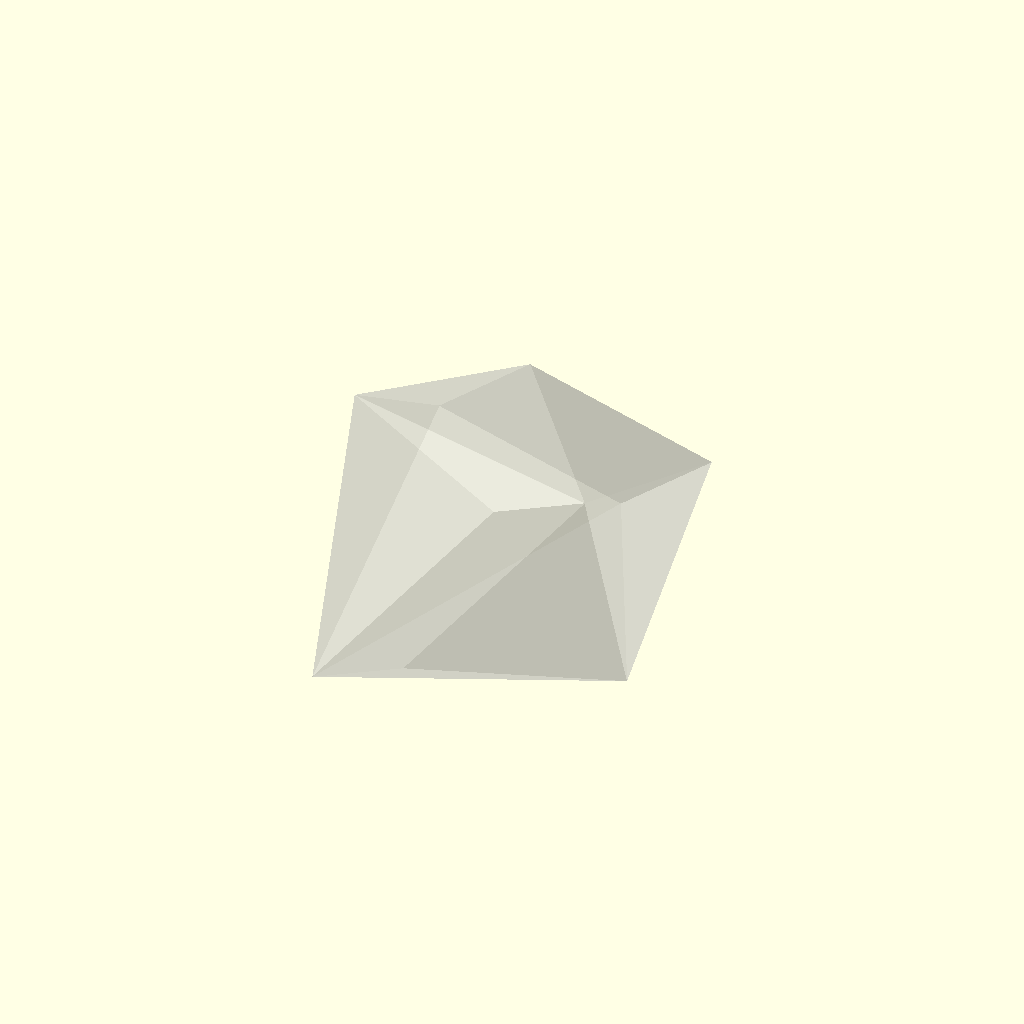
Cell 1 — every parameter at its default value.
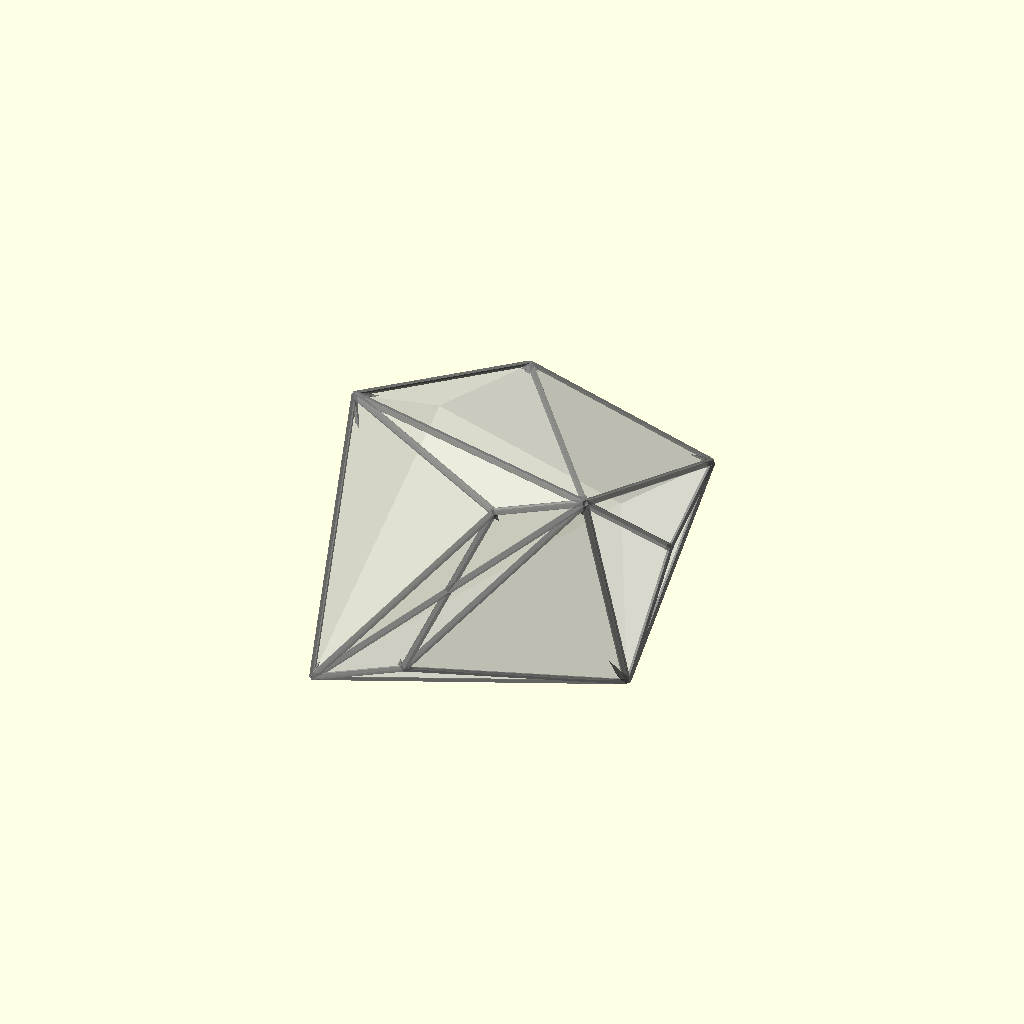
Cell 2: show_edges = true (everything else at default).
One fixed orthographic camera (rotation 55°, 0°, 25°; colour scheme Cornfield) for every cell.
OpenSCAD source file 3dModels/magicGem.scad:
// Magic Gem Generator
// Based on the R³ embedding approach described in "Complete Analysis Pipeline for Magic Squares"
// This script converts magic squares into 3D geometric representations

// Define parameters
$fn = 5; // Reduced resolution for faster rendering
point_size = 0.5; // Size of points in the embedding
edge_size = 0.01; // Size of hull vertices
cylinder_size = 0.25; // Size of connecting cylinders
hull_opacity = 0.3; // Opacity of the convex hull faces
show_points = false; // Whether to show the embedded points
show_hull = true; // Whether to show the convex hull
show_edges = false; // Whether to show connecting edges
show_radial_edges = false; // Whether to show radial edges from center to each point
scale_factor = 3; // Scale factor for the embedding
vertical_scale = 0.2; // Vertical scale factor to flatten the shape

// Define magic squares
magic_squares = [
     // 8 vertices, 4 face points, 4 interior points
    [
        [1, 6, 11, 16],
        [14, 12, 5, 3],
        [15, 9, 8, 2],
        [4, 7, 10, 13]
    ],
    // 9 vertices, 3 face points, 4 interior points
    [
        [1, 5, 16, 12],
        [15, 14, 3, 2],
        [10, 11, 6, 7],
        [8, 4, 9, 13]
    ],
    // 10 vertices, 2 face points, 4 interior points
    [
        [1, 3, 14, 16],
        [15, 13, 4, 2],
        [10, 6, 11, 7],
        [8, 12, 5, 9]
    ],
    // // 10 vertices, 3 face points, 3 interior points
    [
        [1, 4, 16, 13],
        [14, 15, 3, 2],
        [11, 10, 6, 7],
        [8, 5, 9, 12]
    ],
    // 10 vertices, 4 face points, 2 interior points
    [
        [1, 4, 13, 16],
        [15, 14, 3, 2],
        [8, 5, 12, 9],
        [10, 11, 6, 7]
    ],
    // 10 vertices, 6 face points, 0 interior points
    [
        [1, 4, 13, 16],
        [8, 14, 3, 9],
        [15, 5, 12, 2],
        [10, 11, 6, 7]
    ],
    // 11 vertices, 1 face points, 4 interior points
    [
        [1, 4, 14, 15],
        [16, 13, 3, 2],
        [11, 10, 8, 5],
        [6, 7, 9, 12]
    ],
    // 11 vertices, 2 face points, 3 interior points
    [
        [1, 4, 14, 15],
        [16, 13, 3, 2],
        [7, 6, 12, 9],
        [10, 11, 5, 8]
    ],
    // 11 vertices, 3 face points, 2 interior points
    [
        [1, 6, 15, 12],
        [16, 11, 2, 5],
        [4, 7, 14, 9],
        [13, 10, 3, 8]
    ],
    // 12 vertices, 0 face points, 4 interior points
    [
        [1, 3, 14, 16],
        [10, 13, 4, 7],
        [15, 6, 11, 2],
        [8, 12, 5, 9]
    ],
    // 12 vertices, 1 face points, 3 interior points
    [
        [1, 2, 16, 15],
        [13, 14, 4, 3],
        [12, 7, 9, 6],
        [8, 11, 5, 10]
    ],
    // 12 vertices, 2 face points, 2 interior points
    [
        [1, 2, 15, 16],
        [12, 14, 3, 5],
        [13, 7, 10, 4],
        [8, 11, 6, 9]
    ],
    // 12 vertices, 4 face points, 0 interior points
    [
        [1, 6, 11, 16],
        [7, 15, 2, 10],
        [14, 4, 13, 3],
        [12, 9, 8, 5]
    ],
    // 13 vertices, 0 face points, 3 interior points
    [
        [1, 10, 16, 7],
        [15, 8, 2, 9],
        [4, 11, 13, 6],
        [14, 5, 3, 12]
    ],
    // 13 vertices, 1 face points, 2 interior points
    [
        [1, 3, 16, 14],
        [12, 15, 2, 5],
        [13, 10, 7, 4],
        [8, 6, 9, 11]
    ],
    // 13 vertices, 2 face points, 1 interior points
    [
        [1, 5, 16, 12],
        [8, 14, 3, 9],
        [10, 4, 13, 7],
        [15, 11, 2, 6]
    ],
    // 14 vertices, 0 face points, 2 interior points
    [
        [1, 2, 15, 16],
        [13, 14, 3, 4],
        [12, 7, 10, 5],
        [8, 11, 6, 9]
    ],
    // 14 vertices, 1 face points, 1 interior points
    [
        [5, 2, 16, 11],
        [12, 15, 1, 6],
        [9, 14, 4, 7],
        [8, 3, 13, 10]
    ],
    // 14 vertices, 2 face points, 0 interior points
    [
        [1, 4, 13, 16],
        [14, 15, 2, 3],
        [8, 5, 12, 9],
        [11, 10, 7, 6]
    ],
    // 15 vertices, 0 face points, 1 interior points
    [
        [1, 4, 14, 15],
        [13, 16, 2, 3],
        [8, 5, 11, 10],
        [12, 9, 7, 6]
    ],
    // 16 vertices, 0 face points, 0 interior points
    [
        [1, 4, 13, 16],
        [8, 15, 2, 9],
        [14, 5, 12, 3],
        [11, 10, 7, 6]
    ]
];

// Function to convert 1D index to 3D coordinates (i, j, value)
function index_to_coords(idx, square) = 
    let(
        i = floor(idx / 4),
        j = idx % 4,
        value = square[i][j]
    )
    // Center the square in XY plane and scale Z independently
    [
        (j - 1.5) * scale_factor,  // Center X
        (i - 1.5) * scale_factor,  // Center Y
        value * scale_factor * vertical_scale  // Scale Z
    ];

// Function to get all point coordinates for a square
function get_all_points(square) = 
    [for (i = [0:15]) index_to_coords(i, square)];

// Function to calculate the centroid of a set of points
function centroid(points) =
    let(
        sum_x = sum([for (p = points) p[0]]),
        sum_y = sum([for (p = points) p[1]]),
        sum_z = sum([for (p = points) p[2]]),
        n = len(points)
    )
    [sum_x/n, sum_y/n, sum_z/n];

// Function to sum a list of values
function sum(list) = 
    [for(i = list) 1] * list;

// Module to create a cylinder between two points
module connect_points(p1, p2) {
    // Calculate the vector between points
    v = p2 - p1;
    // Calculate length and rotation
    h = norm(v);
    if (h > 0) {  // Only create cylinder if points are different
        // Create the cylinder
        translate(p1)
            rotate([0, 
                    acos(v.z/h), // Rotation around Y
                    atan2(v.y, v.x)  // Rotation around Z
                   ])
                cylinder(h=h, d=cylinder_size, center=false);
    }
}

// Module to create all possible connections between points
module create_all_connections(points) {
    // Connect every point with every other point
    for (i = [0:len(points)-1]) {
        for (j = [i+1:len(points)-1]) {
            connect_points(points[i], points[j]);
        }
    }
}

// Function to determine if a point is on the convex hull
function is_hull_point(point, points) =
    let(
        eps = 1.5,
        others = [for(p = points) if(p != point) p],
        center = centroid(others)
    )
    norm(point - center) >= max([for(p = others) norm(p - center)]) - eps;

// Function to get hull points
function get_hull_points(points) =
    [for(p = points) if(is_hull_point(p, points)) p];

// Module to create hull edge connections
module create_hull_edges(points) {
    hull_points = get_hull_points(points);
    
    // Connect each hull point to its nearest neighbors
    for (i = [0:len(hull_points)-1]) {
        for (j = [i+1:len(hull_points)-1]) {
            // Only connect if they form a hull edge
            if (norm(hull_points[i] - hull_points[j]) <= scale_factor * 4.5) {
                connect_points(hull_points[i], hull_points[j]);
            }
        }
    }
}

// Module to create radial connections from center to each point
module create_radial_connections(points) {
    // Calculate the centroid
    center = centroid(points);
    
    // Connect center to each point
    for (i = [0:len(points)-1]) {
        connect_points(center, points[i]);
    }
    
    // // Add hull edges in the same color as radial edges
    // create_hull_edges(points);
    
    // Show the center point
    color([0, 0.5, 1])
        translate(center)
            sphere(d=cylinder_size*2);
}

// Module to create a magic square gem
module magic_square_gem(square) {
    points = get_all_points(square);
    
    difference() {
        union() {
            // Create the convex hull using hidden cubes
            if (show_hull) {
                // Create hull faces with transparency
                color([0.8, 0.8, 0.8, hull_opacity])
                    hull() {
                        for (p = points) {
                            translate(p)
                                cube([edge_size, edge_size, edge_size], center=true);
                        }
                    }
            }
            
            // Show connecting edges if enabled
            if (show_edges) {
                color([0.5, 0.5, 0.5, 0.8])
                    create_all_connections(points);
            }
            
            // Show radial edges if enabled
            if (show_radial_edges) {
                color([0.3, 0.7, 0.9, 0.8])
                    create_radial_connections(points);
            }
            
            // Show points as spheres if enabled
            if (show_points) {
                for (p = points) {
                    color([1, 0, 0])
                        translate(p)
                            sphere(d=point_size);
                }
            }
        }
        
        // Cut off bottom to make it sit flat
        translate([-50, -50, -50])
            cube([100, 100, 50]);
    }
}

// Display the selected magic square
magic_square_gem(magic_squares[2]); 
Parameter table extracted from the source (name, type, default, range or options):
point_size: number, default 0.5
edge_size: number, default 0.01
cylinder_size: number, default 0.25
hull_opacity: number, default 0.3
show_points: bool, default false
show_hull: bool, default true
show_edges: bool, default false
show_radial_edges: bool, default false
scale_factor: number, default 3
vertical_scale: number, default 0.2
